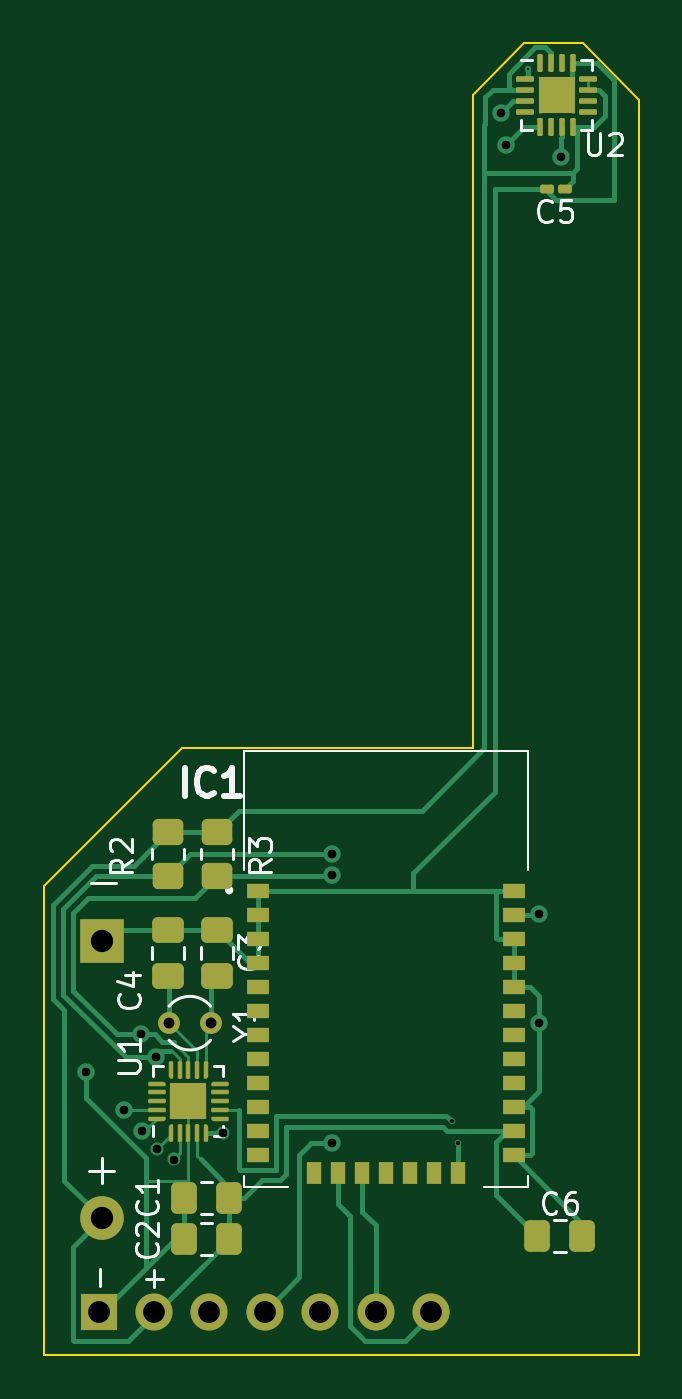
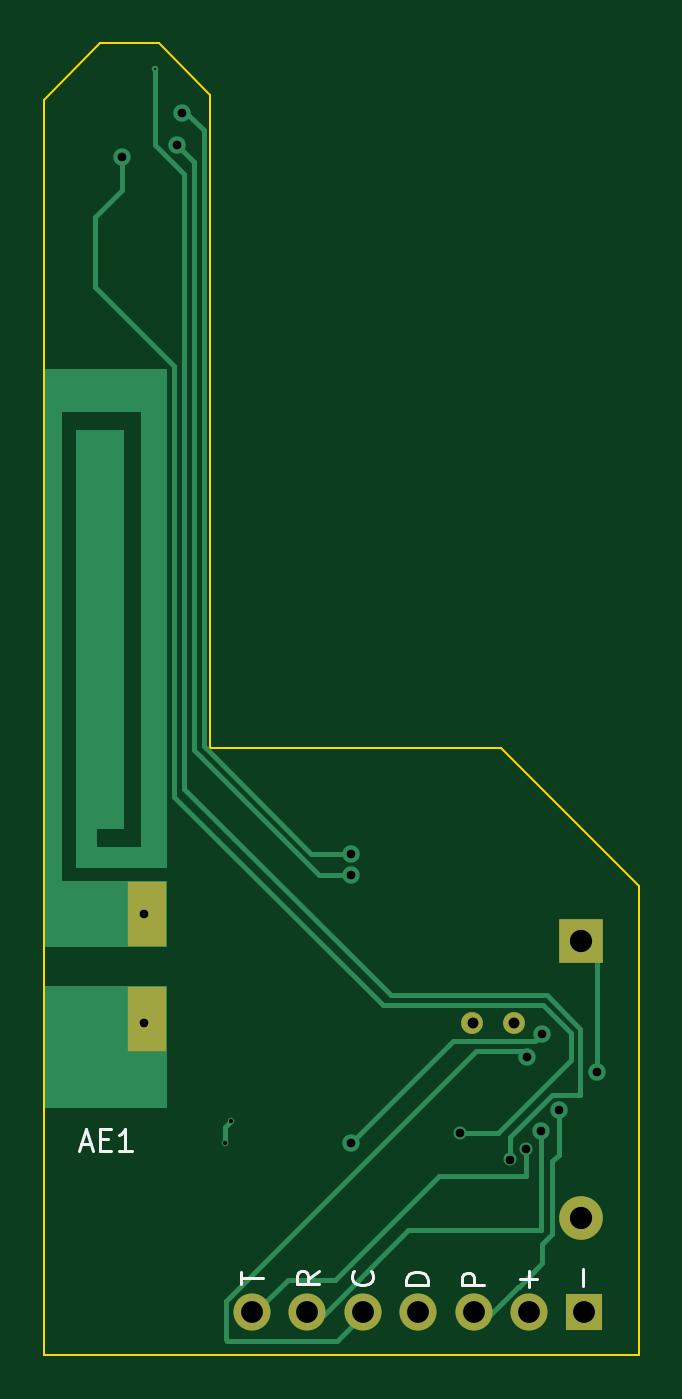
Circuit board: 11 layer files. Board 27.3 x 60.1 mm.
- bottom_copper: sensor_sigfox_1.2-B_Cu.gbl (6148 bytes)
- bottom_mask: sensor_sigfox_1.2-B_Mask.gbs (1050 bytes)
- paste: sensor_sigfox_1.2-B_Paste.gbp (623 bytes)
- bottom_silk: sensor_sigfox_1.2-B_Silkscreen.gbo (4334 bytes)
- outline: sensor_sigfox_1.2-Edge_Cuts.gm1 (826 bytes)
- top_copper: sensor_sigfox_1.2-F_Cu.gtl (19678 bytes)
- top_mask: sensor_sigfox_1.2-F_Mask.gts (7469 bytes)
- paste: sensor_sigfox_1.2-F_Paste.gtp (7407 bytes)
- top_silk: sensor_sigfox_1.2-F_Silkscreen.gto (23273 bytes)
- drill: sensor_sigfox_1.2-NPTH.drl (309 bytes)
- drill: sensor_sigfox_1.2-PTH.drl (1121 bytes)

=== bottom_copper: sensor_sigfox_1.2-B_Cu.gbl ===
G04 #@! TF.GenerationSoftware,KiCad,Pcbnew,8.0.2-8.0.2-0~ubuntu22.04.1*
G04 #@! TF.CreationDate,2024-06-04T22:33:19-06:00*
G04 #@! TF.ProjectId,sensor_sigfox_1.2,73656e73-6f72-45f7-9369-67666f785f31,rev?*
G04 #@! TF.SameCoordinates,Original*
G04 #@! TF.FileFunction,Copper,L2,Bot*
G04 #@! TF.FilePolarity,Positive*
%FSLAX46Y46*%
G04 Gerber Fmt 4.6, Leading zero omitted, Abs format (unit mm)*
G04 Created by KiCad (PCBNEW 8.0.2-8.0.2-0~ubuntu22.04.1) date 2024-06-04 22:33:19*
%MOMM*%
%LPD*%
G01*
G04 APERTURE LIST*
G04 #@! TA.AperFunction,EtchedComponent*
%ADD10C,0.000000*%
G04 #@! TD*
G04 #@! TA.AperFunction,ComponentPad*
%ADD11C,1.000000*%
G04 #@! TD*
G04 #@! TA.AperFunction,ComponentPad*
%ADD12R,2.000000X2.000000*%
G04 #@! TD*
G04 #@! TA.AperFunction,ComponentPad*
%ADD13C,2.000000*%
G04 #@! TD*
G04 #@! TA.AperFunction,SMDPad,CuDef*
%ADD14R,1.800000X3.000000*%
G04 #@! TD*
G04 #@! TA.AperFunction,ComponentPad*
%ADD15R,1.700000X1.700000*%
G04 #@! TD*
G04 #@! TA.AperFunction,ComponentPad*
%ADD16O,1.700000X1.700000*%
G04 #@! TD*
G04 #@! TA.AperFunction,ViaPad*
%ADD17C,0.800000*%
G04 #@! TD*
G04 #@! TA.AperFunction,ViaPad*
%ADD18C,0.300000*%
G04 #@! TD*
G04 #@! TA.AperFunction,ViaPad*
%ADD19C,0.600000*%
G04 #@! TD*
G04 #@! TA.AperFunction,Conductor*
%ADD20C,0.250000*%
G04 #@! TD*
G04 APERTURE END LIST*
G04 #@! TA.AperFunction,EtchedComponent*
G36*
X140965000Y-84789000D02*
G01*
X135365000Y-84789000D01*
X135365000Y-79189000D01*
X140965000Y-79189000D01*
X140965000Y-84789000D01*
G37*
G04 #@! TD.AperFunction*
D10*
G04 #@! TA.AperFunction,EtchedComponent*
G36*
X140965000Y-77389000D02*
G01*
X135365000Y-77389000D01*
X135365000Y-74389000D01*
X140165000Y-74389000D01*
X140165000Y-52889000D01*
X136565000Y-52889000D01*
X136565000Y-72789000D01*
X138565000Y-72789000D01*
X138565000Y-71989000D01*
X137365000Y-71989000D01*
X137365000Y-53689000D01*
X139565000Y-53689000D01*
X139565000Y-73789000D01*
X135365000Y-73789000D01*
X135365000Y-50889000D01*
X140965000Y-50889000D01*
X140965000Y-77389000D01*
G37*
G04 #@! TD.AperFunction*
D11*
X121365000Y-80889000D03*
X119465000Y-80889000D03*
D12*
X116382156Y-77125150D03*
D13*
X116382156Y-89825150D03*
D14*
X136265000Y-75889000D03*
X136265000Y-80689000D03*
D15*
X116230000Y-94139000D03*
D16*
X118770000Y-94139000D03*
X121310000Y-94139000D03*
X123850000Y-94139000D03*
X126390000Y-94139000D03*
X128930000Y-94139000D03*
X131470000Y-94139000D03*
D17*
X137440000Y-41164000D03*
X118873397Y-82439000D03*
X118165000Y-81389000D03*
X126915000Y-86389000D03*
X118216777Y-85837223D03*
X117415000Y-84889000D03*
X115665000Y-83139000D03*
X126915000Y-74114000D03*
X126915000Y-73113997D03*
X136415000Y-80889000D03*
D18*
X132415000Y-85364000D03*
X132715000Y-86364000D03*
D17*
X136415000Y-75889000D03*
X134665000Y-39139000D03*
X134920283Y-40608412D03*
D19*
X121915000Y-85914000D03*
X118915000Y-86639000D03*
X119665000Y-87139000D03*
D18*
X135919907Y-37143907D03*
D20*
X134665000Y-39139000D02*
X134493248Y-39139000D01*
X134493248Y-39139000D02*
X133690000Y-39942248D01*
X133690000Y-39942248D02*
X133690000Y-68174579D01*
X133690000Y-68174579D02*
X128750582Y-73113997D01*
X128750582Y-73113997D02*
X126915000Y-73113997D01*
X134920283Y-40608412D02*
X134140000Y-41388695D01*
X134140000Y-41388695D02*
X134140000Y-68360975D01*
X134140000Y-68360975D02*
X128386975Y-74114000D01*
X128386975Y-74114000D02*
X126915000Y-74114000D01*
X119665000Y-87139000D02*
X119665000Y-86113695D01*
X119665000Y-86113695D02*
X117715305Y-84164000D01*
X117715305Y-84164000D02*
X116415000Y-84164000D01*
X125115000Y-79614000D02*
X134590000Y-70139000D01*
X116415000Y-84164000D02*
X116415000Y-81139000D01*
X116415000Y-81139000D02*
X117940000Y-79614000D01*
X134590000Y-70139000D02*
X134590000Y-41964000D01*
X134590000Y-41964000D02*
X135919907Y-40634093D01*
X117940000Y-79614000D02*
X125115000Y-79614000D01*
X135919907Y-40634093D02*
X135919907Y-37143907D01*
X125490000Y-80064000D02*
X118126396Y-80064000D01*
X138665000Y-47129380D02*
X135040000Y-50754380D01*
X116865000Y-81325396D02*
X116865000Y-82589000D01*
X135040000Y-70514000D02*
X125490000Y-80064000D01*
X120190000Y-85914000D02*
X121915000Y-85914000D01*
X138665000Y-43914000D02*
X138665000Y-47129380D01*
X118126396Y-80064000D02*
X116865000Y-81325396D01*
X137440000Y-41164000D02*
X137440000Y-42689000D01*
X135040000Y-50754380D02*
X135040000Y-70514000D01*
X116865000Y-82589000D02*
X120190000Y-85914000D01*
X137440000Y-42689000D02*
X138665000Y-43914000D01*
X127565000Y-95455802D02*
X126390000Y-94280802D01*
X132598198Y-95455802D02*
X127565000Y-95455802D01*
X132665000Y-95389000D02*
X132598198Y-95455802D01*
X132665000Y-93639000D02*
X132665000Y-95389000D01*
X121190000Y-82164000D02*
X132665000Y-93639000D01*
X118873397Y-82439000D02*
X119148397Y-82164000D01*
X119148397Y-82164000D02*
X121190000Y-82164000D01*
X115665000Y-83139000D02*
X115665000Y-77842306D01*
X115665000Y-77842306D02*
X116382156Y-77125150D01*
X118165000Y-81389000D02*
X118415000Y-81639000D01*
X118490000Y-81714000D02*
X118165000Y-81389000D01*
X122240000Y-81714000D02*
X118490000Y-81714000D01*
X126915000Y-86389000D02*
X122240000Y-81714000D01*
X118915000Y-86639000D02*
X118915000Y-87889000D01*
X118915000Y-87889000D02*
X122915000Y-87889000D01*
X122915000Y-87889000D02*
X127681802Y-92655802D01*
X127681802Y-92655802D02*
X129845000Y-92655802D01*
X129845000Y-92655802D02*
X131470000Y-94280802D01*
X118216777Y-85837223D02*
X118216777Y-90389000D01*
X118216777Y-90389000D02*
X124301701Y-90389000D01*
X124301701Y-90389000D02*
X128193503Y-94280802D01*
X128193503Y-94280802D02*
X128930000Y-94280802D01*
X117415000Y-84889000D02*
X117415000Y-86913994D01*
X117709305Y-87208299D02*
X117709305Y-90569701D01*
X117415000Y-86913994D02*
X117709305Y-87208299D01*
X120556802Y-94280802D02*
X121310000Y-94280802D01*
X117709305Y-90569701D02*
X118165000Y-91025396D01*
X119240000Y-92964000D02*
X119256701Y-92964000D01*
X118165000Y-91025396D02*
X118165000Y-91889000D01*
X119256701Y-92964000D02*
X119945000Y-93652299D01*
X118165000Y-91889000D02*
X119240000Y-92964000D01*
X119945000Y-93652299D02*
X119945000Y-93669000D01*
X119945000Y-93669000D02*
X120556802Y-94280802D01*
X132415000Y-85364000D02*
X132715000Y-85664000D01*
X132715000Y-85664000D02*
X132715000Y-86364000D01*
M02*

=== bottom_mask: sensor_sigfox_1.2-B_Mask.gbs ===
G04 #@! TF.GenerationSoftware,KiCad,Pcbnew,8.0.2-8.0.2-0~ubuntu22.04.1*
G04 #@! TF.CreationDate,2024-06-04T22:33:19-06:00*
G04 #@! TF.ProjectId,sensor_sigfox_1.2,73656e73-6f72-45f7-9369-67666f785f31,rev?*
G04 #@! TF.SameCoordinates,Original*
G04 #@! TF.FileFunction,Soldermask,Bot*
G04 #@! TF.FilePolarity,Negative*
%FSLAX46Y46*%
G04 Gerber Fmt 4.6, Leading zero omitted, Abs format (unit mm)*
G04 Created by KiCad (PCBNEW 8.0.2-8.0.2-0~ubuntu22.04.1) date 2024-06-04 22:33:19*
%MOMM*%
%LPD*%
G01*
G04 APERTURE LIST*
%ADD10C,1.000000*%
%ADD11R,2.000000X2.000000*%
%ADD12C,2.000000*%
%ADD13R,1.800000X3.000000*%
%ADD14R,1.700000X1.700000*%
%ADD15O,1.700000X1.700000*%
G04 APERTURE END LIST*
D10*
X121365000Y-80889000D03*
X119465000Y-80889000D03*
D11*
X116382156Y-77125150D03*
D12*
X116382156Y-89825150D03*
D13*
X136265000Y-75889000D03*
X136265000Y-80689000D03*
D14*
X116230000Y-94139000D03*
D15*
X118770000Y-94139000D03*
X121310000Y-94139000D03*
X123850000Y-94139000D03*
X126390000Y-94139000D03*
X128930000Y-94139000D03*
X131470000Y-94139000D03*
M02*

=== paste: sensor_sigfox_1.2-B_Paste.gbp ===
G04 #@! TF.GenerationSoftware,KiCad,Pcbnew,8.0.2-8.0.2-0~ubuntu22.04.1*
G04 #@! TF.CreationDate,2024-06-04T22:33:19-06:00*
G04 #@! TF.ProjectId,sensor_sigfox_1.2,73656e73-6f72-45f7-9369-67666f785f31,rev?*
G04 #@! TF.SameCoordinates,Original*
G04 #@! TF.FileFunction,Paste,Bot*
G04 #@! TF.FilePolarity,Positive*
%FSLAX46Y46*%
G04 Gerber Fmt 4.6, Leading zero omitted, Abs format (unit mm)*
G04 Created by KiCad (PCBNEW 8.0.2-8.0.2-0~ubuntu22.04.1) date 2024-06-04 22:33:19*
%MOMM*%
%LPD*%
G01*
G04 APERTURE LIST*
%ADD10R,1.800000X3.000000*%
G04 APERTURE END LIST*
D10*
X136265000Y-75889000D03*
X136265000Y-80689000D03*
M02*

=== bottom_silk: sensor_sigfox_1.2-B_Silkscreen.gbo ===
G04 #@! TF.GenerationSoftware,KiCad,Pcbnew,8.0.2-8.0.2-0~ubuntu22.04.1*
G04 #@! TF.CreationDate,2024-06-04T22:33:19-06:00*
G04 #@! TF.ProjectId,sensor_sigfox_1.2,73656e73-6f72-45f7-9369-67666f785f31,rev?*
G04 #@! TF.SameCoordinates,Original*
G04 #@! TF.FileFunction,Legend,Bot*
G04 #@! TF.FilePolarity,Positive*
%FSLAX46Y46*%
G04 Gerber Fmt 4.6, Leading zero omitted, Abs format (unit mm)*
G04 Created by KiCad (PCBNEW 8.0.2-8.0.2-0~ubuntu22.04.1) date 2024-06-04 22:33:19*
%MOMM*%
%LPD*%
G01*
G04 APERTURE LIST*
%ADD10C,0.150000*%
%ADD11C,1.000000*%
%ADD12R,2.000000X2.000000*%
%ADD13C,2.000000*%
%ADD14R,1.800000X3.000000*%
%ADD15R,1.700000X1.700000*%
%ADD16O,1.700000X1.700000*%
G04 APERTURE END LIST*
D10*
X116292777Y-92920030D02*
X116292777Y-92158126D01*
X120827824Y-92910030D02*
X121827824Y-92910030D01*
X121827824Y-92910030D02*
X121827824Y-92529078D01*
X121827824Y-92529078D02*
X121780205Y-92433840D01*
X121780205Y-92433840D02*
X121732586Y-92386221D01*
X121732586Y-92386221D02*
X121637348Y-92338602D01*
X121637348Y-92338602D02*
X121494491Y-92338602D01*
X121494491Y-92338602D02*
X121399253Y-92386221D01*
X121399253Y-92386221D02*
X121351634Y-92433840D01*
X121351634Y-92433840D02*
X121304015Y-92529078D01*
X121304015Y-92529078D02*
X121304015Y-92910030D01*
X131956824Y-92859887D02*
X131956824Y-92288459D01*
X130956824Y-92574173D02*
X131956824Y-92574173D01*
X126000063Y-92268602D02*
X125952444Y-92316221D01*
X125952444Y-92316221D02*
X125904824Y-92459078D01*
X125904824Y-92459078D02*
X125904824Y-92554316D01*
X125904824Y-92554316D02*
X125952444Y-92697173D01*
X125952444Y-92697173D02*
X126047682Y-92792411D01*
X126047682Y-92792411D02*
X126142920Y-92840030D01*
X126142920Y-92840030D02*
X126333396Y-92887649D01*
X126333396Y-92887649D02*
X126476253Y-92887649D01*
X126476253Y-92887649D02*
X126666729Y-92840030D01*
X126666729Y-92840030D02*
X126761967Y-92792411D01*
X126761967Y-92792411D02*
X126857205Y-92697173D01*
X126857205Y-92697173D02*
X126904824Y-92554316D01*
X126904824Y-92554316D02*
X126904824Y-92459078D01*
X126904824Y-92459078D02*
X126857205Y-92316221D01*
X126857205Y-92316221D02*
X126809586Y-92268602D01*
X128419824Y-92268602D02*
X128896015Y-92601935D01*
X128419824Y-92840030D02*
X129419824Y-92840030D01*
X129419824Y-92840030D02*
X129419824Y-92459078D01*
X129419824Y-92459078D02*
X129372205Y-92363840D01*
X129372205Y-92363840D02*
X129324586Y-92316221D01*
X129324586Y-92316221D02*
X129229348Y-92268602D01*
X129229348Y-92268602D02*
X129086491Y-92268602D01*
X129086491Y-92268602D02*
X128991253Y-92316221D01*
X128991253Y-92316221D02*
X128943634Y-92363840D01*
X128943634Y-92363840D02*
X128896015Y-92459078D01*
X128896015Y-92459078D02*
X128896015Y-92840030D01*
X123408824Y-92886030D02*
X124408824Y-92886030D01*
X124408824Y-92886030D02*
X124408824Y-92647935D01*
X124408824Y-92647935D02*
X124361205Y-92505078D01*
X124361205Y-92505078D02*
X124265967Y-92409840D01*
X124265967Y-92409840D02*
X124170729Y-92362221D01*
X124170729Y-92362221D02*
X123980253Y-92314602D01*
X123980253Y-92314602D02*
X123837396Y-92314602D01*
X123837396Y-92314602D02*
X123646920Y-92362221D01*
X123646920Y-92362221D02*
X123551682Y-92409840D01*
X123551682Y-92409840D02*
X123456444Y-92505078D01*
X123456444Y-92505078D02*
X123408824Y-92647935D01*
X123408824Y-92647935D02*
X123408824Y-92886030D01*
X118783777Y-92995030D02*
X118783777Y-92233126D01*
X118402824Y-92614078D02*
X119164729Y-92614078D01*
X139331666Y-86448104D02*
X138855476Y-86448104D01*
X139426904Y-86733819D02*
X139093571Y-85733819D01*
X139093571Y-85733819D02*
X138760238Y-86733819D01*
X138426904Y-86210009D02*
X138093571Y-86210009D01*
X137950714Y-86733819D02*
X138426904Y-86733819D01*
X138426904Y-86733819D02*
X138426904Y-85733819D01*
X138426904Y-85733819D02*
X137950714Y-85733819D01*
X136998333Y-86733819D02*
X137569761Y-86733819D01*
X137284047Y-86733819D02*
X137284047Y-85733819D01*
X137284047Y-85733819D02*
X137379285Y-85876676D01*
X137379285Y-85876676D02*
X137474523Y-85971914D01*
X137474523Y-85971914D02*
X137569761Y-86019533D01*
%LPC*%
D11*
X121365000Y-80889000D03*
X119465000Y-80889000D03*
D12*
X116382156Y-77125150D03*
D13*
X116382156Y-89825150D03*
D14*
X136265000Y-75889000D03*
X136265000Y-80689000D03*
D15*
X116230000Y-94139000D03*
D16*
X118770000Y-94139000D03*
X121310000Y-94139000D03*
X123850000Y-94139000D03*
X126390000Y-94139000D03*
X128930000Y-94139000D03*
X131470000Y-94139000D03*
%LPD*%
M02*

=== outline: sensor_sigfox_1.2-Edge_Cuts.gm1 ===
G04 #@! TF.GenerationSoftware,KiCad,Pcbnew,8.0.2-8.0.2-0~ubuntu22.04.1*
G04 #@! TF.CreationDate,2024-06-04T22:33:19-06:00*
G04 #@! TF.ProjectId,sensor_sigfox_1.2,73656e73-6f72-45f7-9369-67666f785f31,rev?*
G04 #@! TF.SameCoordinates,Original*
G04 #@! TF.FileFunction,Profile,NP*
%FSLAX46Y46*%
G04 Gerber Fmt 4.6, Leading zero omitted, Abs format (unit mm)*
G04 Created by KiCad (PCBNEW 8.0.2-8.0.2-0~ubuntu22.04.1) date 2024-06-04 22:33:19*
%MOMM*%
%LPD*%
G01*
G04 APERTURE LIST*
G04 #@! TA.AperFunction,Profile*
%ADD10C,0.100000*%
G04 #@! TD*
G04 APERTURE END LIST*
D10*
X141020000Y-38567802D02*
X141020000Y-96117802D01*
X113720000Y-96117802D01*
X113720000Y-74607802D01*
X120040000Y-68287802D01*
X133400000Y-68287802D01*
X133400000Y-38317802D01*
X135750000Y-35967802D01*
X138420000Y-35967802D01*
X141020000Y-38567802D01*
M02*

=== top_copper: sensor_sigfox_1.2-F_Cu.gtl (19678 bytes, source omitted) ===
=== top_mask: sensor_sigfox_1.2-F_Mask.gts (7469 bytes, source withheld) ===
=== paste: sensor_sigfox_1.2-F_Paste.gtp (7407 bytes, source withheld) ===
=== top_silk: sensor_sigfox_1.2-F_Silkscreen.gto (23273 bytes, source omitted) ===
=== drill: sensor_sigfox_1.2-NPTH.drl ===
M48
; DRILL file {KiCad 8.0.2-8.0.2-0~ubuntu22.04.1} date 2024-06-04T22:33:21-0600
; FORMAT={-:-/ absolute / inch / decimal}
; #@! TF.CreationDate,2024-06-04T22:33:21-06:00
; #@! TF.GenerationSoftware,Kicad,Pcbnew,8.0.2-8.0.2-0~ubuntu22.04.1
; #@! TF.FileFunction,NonPlated,1,2,NPTH
FMAT,2
INCH
%
G90
G05
M30

=== drill: sensor_sigfox_1.2-PTH.drl ===
M48
; DRILL file {KiCad 8.0.2-8.0.2-0~ubuntu22.04.1} date 2024-06-04T22:33:21-0600
; FORMAT={-:-/ absolute / inch / decimal}
; #@! TF.CreationDate,2024-06-04T22:33:21-06:00
; #@! TF.GenerationSoftware,Kicad,Pcbnew,8.0.2-8.0.2-0~ubuntu22.04.1
; #@! TF.FileFunction,Plated,1,2,PTH
FMAT,2
INCH
; #@! TA.AperFunction,Plated,PTH,ViaDrill
T1C0.0039
; #@! TA.AperFunction,Plated,PTH,ViaDrill
T2C0.0079
; #@! TA.AperFunction,Plated,PTH,ViaDrill
T3C0.0157
; #@! TA.AperFunction,Plated,PTH,ComponentDrill
T4C0.0197
; #@! TA.AperFunction,Plated,PTH,ComponentDrill
T5C0.0394
; #@! TA.AperFunction,Plated,PTH,ComponentDrill
T6C0.0402
%
G90
G05
T1
X5.3512Y-1.4624
T2
X5.2132Y-3.3608
X5.225Y-3.4002
T3
X4.5537Y-3.2732
X4.6226Y-3.3421
X4.6522Y-3.2043
X4.6542Y-3.3794
X4.6801Y-3.2456
X4.6817Y-3.411
X4.7112Y-3.4307
X4.7998Y-3.3824
X4.9967Y-2.8785
X4.9967Y-2.9179
X4.9967Y-3.4011
X5.3018Y-1.5409
X5.3118Y-1.5988
X5.3707Y-2.9878
X5.3707Y-3.1846
X5.411Y-1.6206
T4
X4.7033Y-3.1846
X4.7781Y-3.1846
T5
X4.576Y-3.7063
X4.676Y-3.7063
X4.776Y-3.7063
X4.876Y-3.7063
X4.976Y-3.7063
X5.076Y-3.7063
X5.176Y-3.7063
T6
X4.582Y-3.0364
X4.582Y-3.5364
M30

